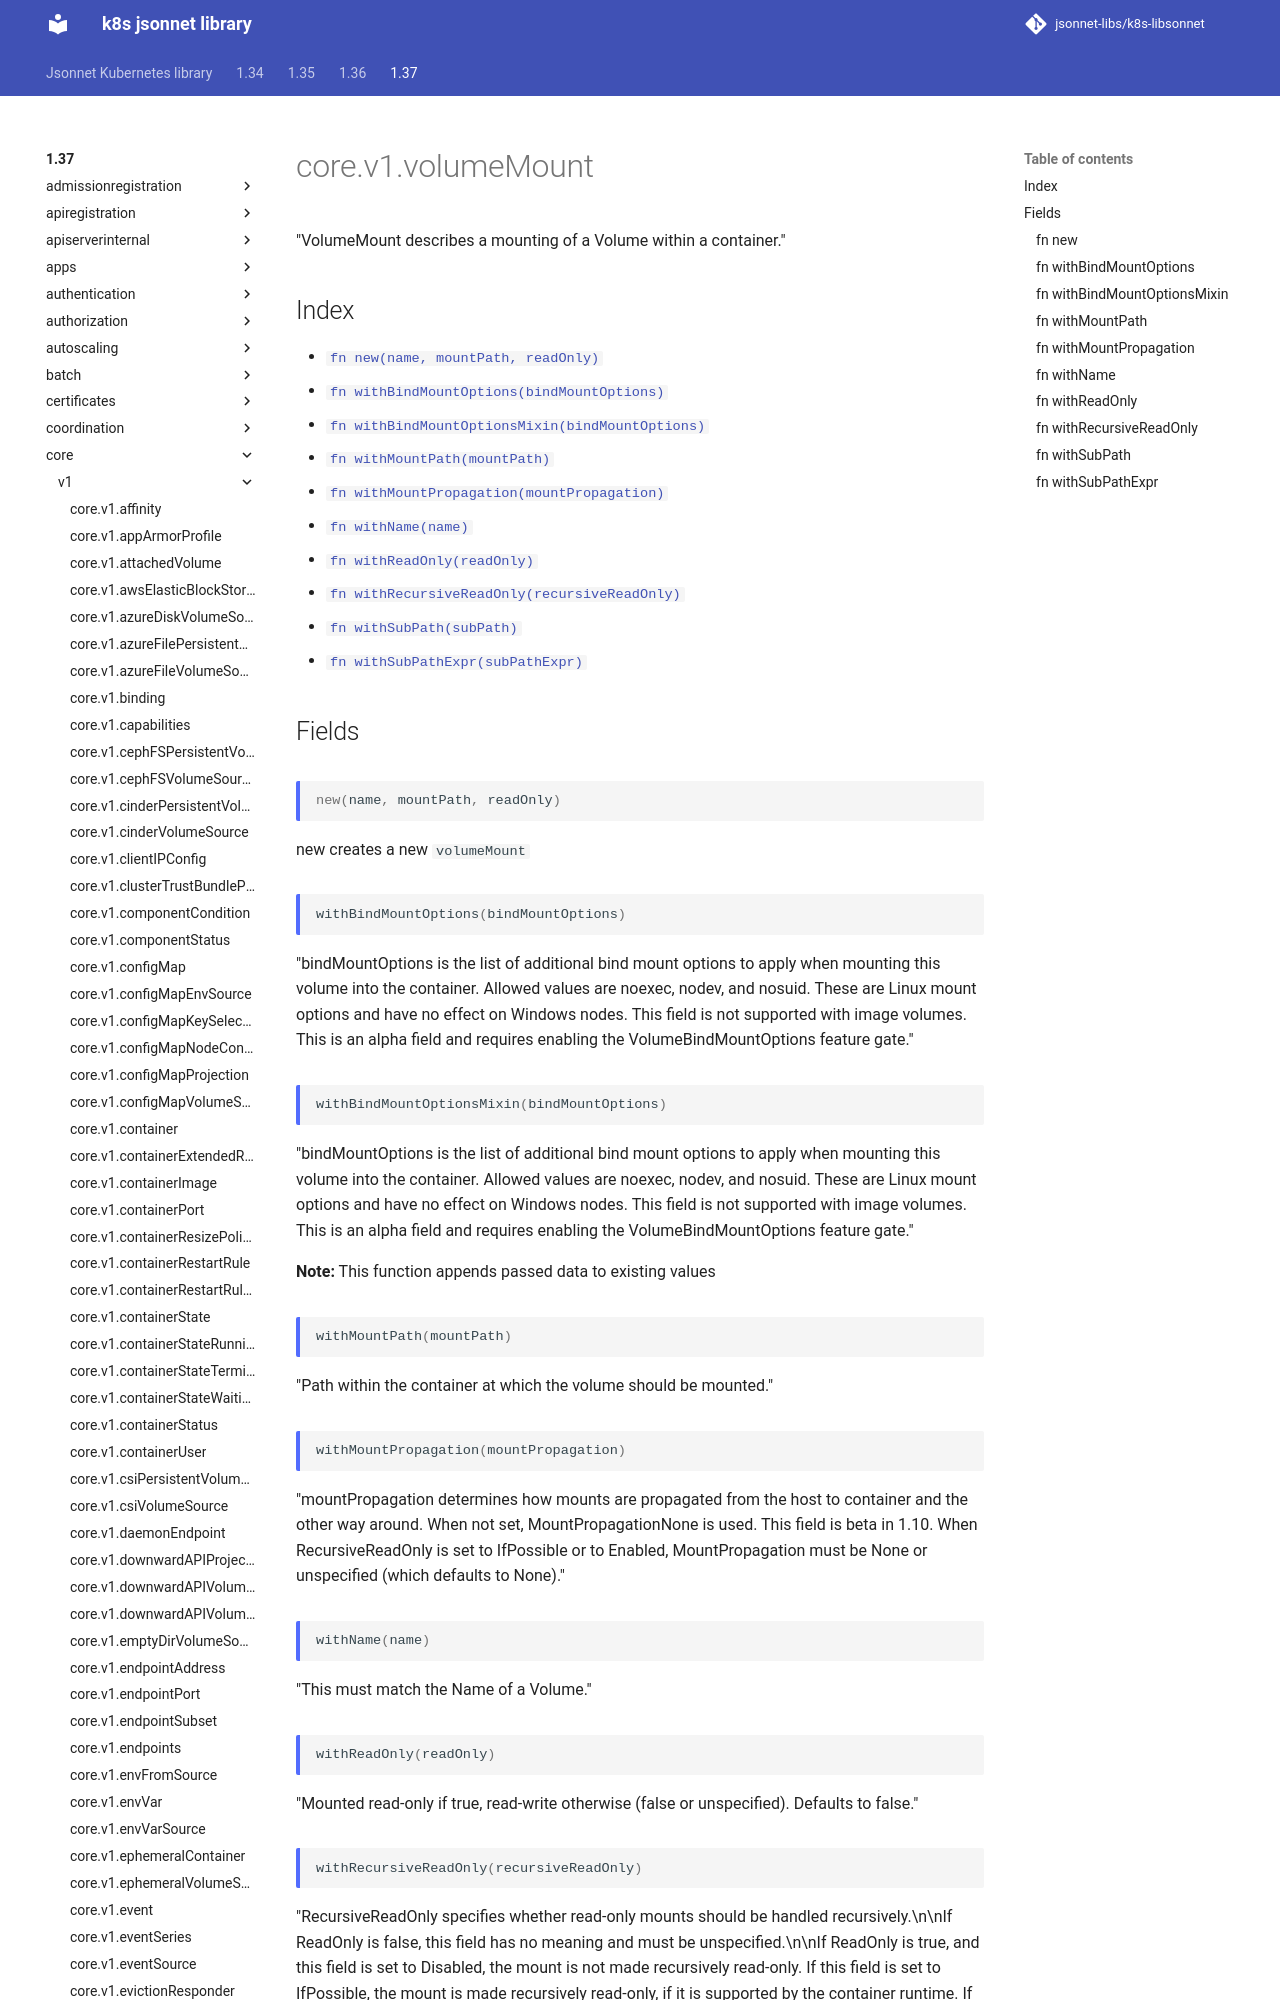

repository: jsonnet-libs/k8s-libsonnet · page: 1.37/core/v1/volumeMount/index.html · generator: mkdocs

---
permalink: /1.37/core/v1/volumeMount/
---

# core.v1.volumeMount

"VolumeMount describes a mounting of a Volume within a container."

## Index

* [`fn new(name, mountPath, readOnly)`](#fn-new)
* [`fn withBindMountOptions(bindMountOptions)`](#fn-withbindmountoptions)
* [`fn withBindMountOptionsMixin(bindMountOptions)`](#fn-withbindmountoptionsmixin)
* [`fn withMountPath(mountPath)`](#fn-withmountpath)
* [`fn withMountPropagation(mountPropagation)`](#fn-withmountpropagation)
* [`fn withName(name)`](#fn-withname)
* [`fn withReadOnly(readOnly)`](#fn-withreadonly)
* [`fn withRecursiveReadOnly(recursiveReadOnly)`](#fn-withrecursivereadonly)
* [`fn withSubPath(subPath)`](#fn-withsubpath)
* [`fn withSubPathExpr(subPathExpr)`](#fn-withsubpathexpr)

## Fields

### fn new

```ts
new(name, mountPath, readOnly)
```

new creates a new `volumeMount`
